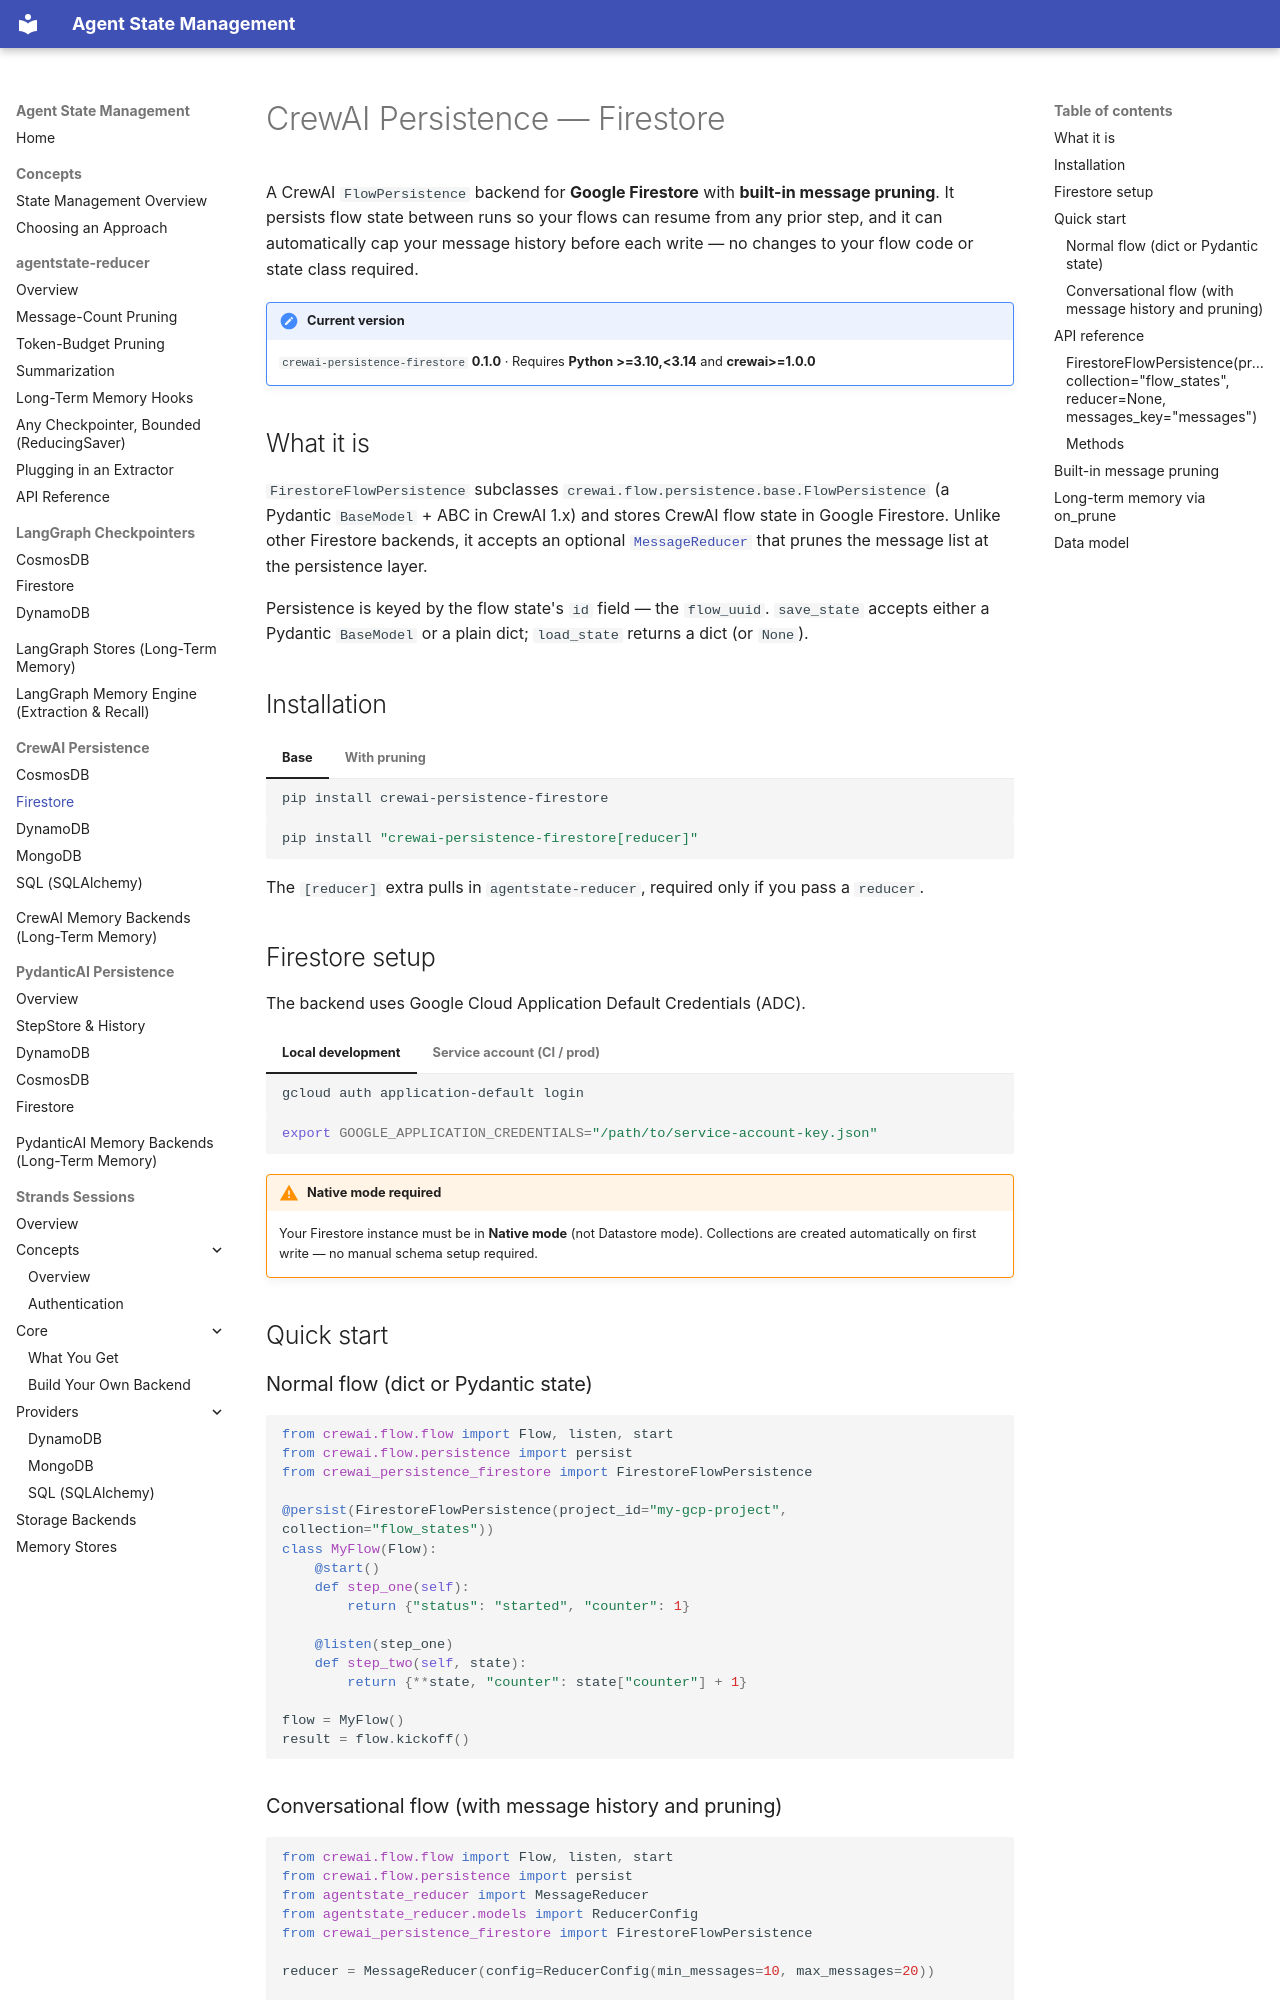

repository: skamalj/agentstate-reducer · page: crewai/firestore/index.html · generator: mkdocs

# CrewAI Persistence — Firestore

A CrewAI `FlowPersistence` backend for **Google Firestore** with **built-in message pruning**. It persists flow state between runs so your flows can resume from any prior step, and it can automatically cap your message history before each write — no changes to your flow code or state class required.

!!! note "Current version"
    `crewai-persistence-firestore` **0.1.0** · Requires **Python >=3.10,<3.14** and **crewai>=1.0.0**

## What it is

`FirestoreFlowPersistence` subclasses `crewai.flow.persistence.base.FlowPersistence` (a Pydantic `BaseModel` + ABC in CrewAI 1.x) and stores CrewAI flow state in Google Firestore. Unlike other Firestore backends, it accepts an optional [`MessageReducer`](../reducer/index.md) that prunes the message list at the persistence layer.

Persistence is keyed by the flow state's `id` field — the `flow_uuid`. `save_state` accepts either a Pydantic `BaseModel` or a plain dict; `load_state` returns a dict (or `None`).

## Installation

=== "Base"

    ```bash
    pip install crewai-persistence-firestore
    ```

=== "With pruning"

    ```bash
    pip install "crewai-persistence-firestore[reducer]"
    ```

The `[reducer]` extra pulls in `agentstate-reducer`, required only if you pass a `reducer`.

## Firestore setup

The backend uses Google Cloud Application Default Credentials (ADC).

=== "Local development"

    ```bash
    gcloud auth application-default login
    ```

=== "Service account (CI / prod)"

    ```bash
    export GOOGLE_APPLICATION_CREDENTIALS="/path/to/service-account-key.json"
    ```

!!! warning "Native mode required"
    Your Firestore instance must be in **Native mode** (not Datastore mode). Collections are created automatically on first write — no manual schema setup required.

## Quick start

### Normal flow (dict or Pydantic state)

```python
from crewai.flow.flow import Flow, listen, start
from crewai.flow.persistence import persist
from crewai_persistence_firestore import FirestoreFlowPersistence

@persist(FirestoreFlowPersistence(project_id="my-gcp-project", collection="flow_states"))
class MyFlow(Flow):
    @start()
    def step_one(self):
        return {"status": "started", "counter": 1}

    @listen(step_one)
    def step_two(self, state):
        return {**state, "counter": state["counter"] + 1}

flow = MyFlow()
result = flow.kickoff()
```
